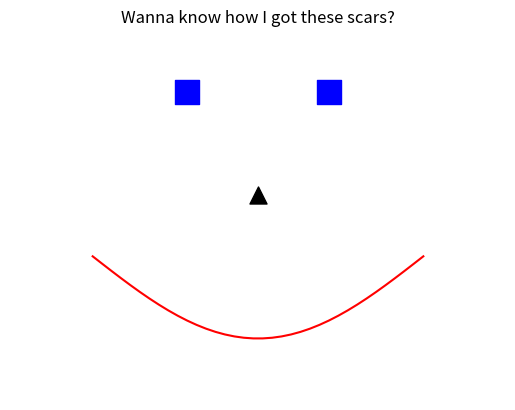

Generate this figure with matplotlib: (Note: this script raises an exception after producing the figure.)
# We snuck this in a while ago
# "time" is a package which comes with python

import time   # We import the time module
time.sleep(3) # sleep function is part of time module

# All I want to do is sleep
from time import sleep
sleep(3)  # Don't need to call via time module

# Zen
from time import sleep as meditate
meditate(3)

import time as t # Can change module name
t.sleep(3)

# If you do data analysis, you'll see these a lot!
import matplotlib.pyplot as plt
import numpy as np

# Scary block of awful code
plt.scatter([0.35 * (2/7) + 0.15, 0.5 - 0.35 * (2/7) ], [2, 2], c='b', marker='s', s=300 )
plt.scatter(0.325, 0.75, c='k', marker='^', s=150)
lips = np.arange(0.15, 0.51, 0.01)
plt.plot(lips ,np.sin(np.linspace(np.pi, 2*np.pi, len(lips))), c="r")
plt.axis('off')   # Hide axis
plt.margins(0.25) # Increase space between title and plot
plt.title("Wanna know how I got these scars?")
plt.savefig("joker.jpeg")

from turtle import * # This way we can use all functions without turtle.Blabla()

color('blue', 'green') # Line color, fill color
begin_fill()

# Move the turtle
forward(100) # Move forward 100 coordinate points
left(90) # Rotate left by 90 degrees

forward(100)
left(90)

forward(100)
left(90)

forward(100)
end_fill()